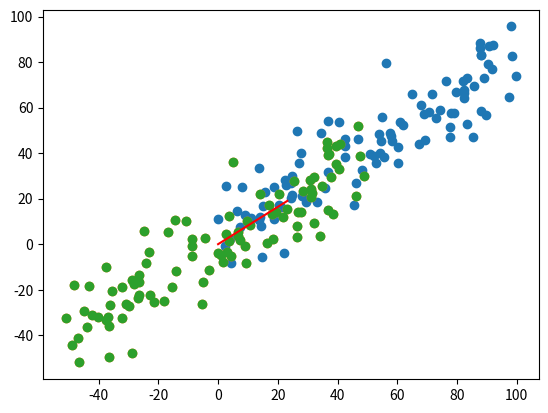

Recreate this plot in Python.
#!/usr/bin/env python3
# -*- coding: utf-8 -*-
"""
Created on Wed Apr 22 21:42:33 2020

[redacted]
"""


import numpy as np
import matplotlib.pyplot as plt

X = np.empty([100,2])
X[:,0] = np.random.uniform(0., 100., size=100)
X[:,1] = 0.75 * X[:,0] + 3. + np.random.normal(0., 10., size=100)

plt.scatter(X[:,0],X[:,1])
plt.show()


def demean(X):
    # axis=0按列计算均值，即每个属性的均值，1则是计算行的均值
    return (X - np.mean(X, axis=0))

def f(w,X):
    # 定义目标函数
    return np.sum((X.dot(w)**2))/len(X)

def df_math(w,X):
    # 求梯度
    return X.T.dot(X.dot(w))*2./len(X)

# 验证梯度求解是否正确，使用梯度调试方法：
def df_debug(w, X, epsilon=0.0001):
    # 先创建一个与参数组等长的向量
    res = np.empty(len(w))
    # 对于每个梯度，求值
    for i in range(len(w)):
        w_1 = w.copy()
        w_1[i] += epsilon
        w_2 = w.copy()
        w_2[i] -= epsilon
        res[i] = (f(w_1, X) - f(w_2, X)) / (2 * epsilon)
    return res

def direction(w):
    return w / np.linalg.norm(w)


def gradient_ascent(df, X, initial_w, eta, n_iters=1e4, epsilon=1e-8):
    # 梯度上升法代码
    w = direction(initial_w)
    cur_iter = 0
    while cur_iter < n_iters:
        gradient = df_math(w,X)
        last_w = w
        w = last_w + eta * gradient
        w = direction(w)    # 将w转换成单位向量
        if (abs(f(w,X) - f(last_w,X)) < epsilon):
            break
        cur_iter += 1
    return w

X_demean = demean(X)
# 注意看数据分布没变，但是坐标已经以原点为中心了
plt.scatter(X_demean[:, 0], X_demean[:, 1])
plt.show()


initial_w = np.random.random(X.shape[1])
eta = 0.001

w = gradient_ascent(df_debug, X_demean, initial_w, eta)
plt.scatter(X_demean[:,0],X_demean[:,1])
plt.plot([0,w[0]*30],[0,w[1]*30], color='red')
plt.show()



def first_n_component(n, X, eta=0.001, n_iters=1e4, epsilon=1e-8):
    X_pca = X.copy()
    X_pca = demean(X_pca)    
    res = []
    for i in range(n):
        initial_w = np.random.random(X_pca.shape[1])
        w = gradient_ascent(df_math, X_pca, initial_w, eta)
        res.append(w)
        X_pca = X_pca - X_pca.dot(w).reshape(-1, 1) * w   
    return res

res = first_n_component(2,X)
print(res)